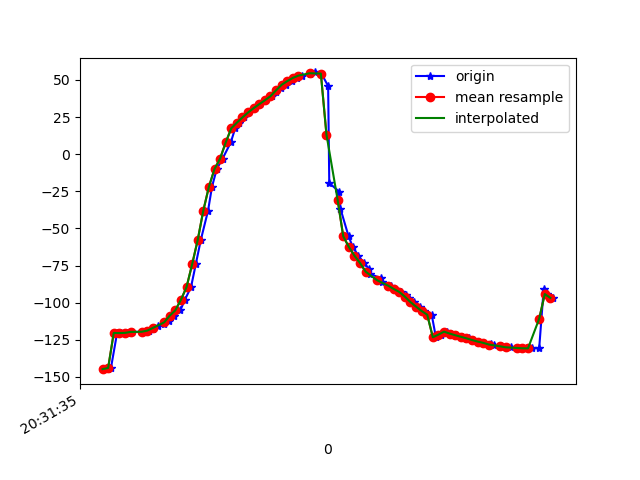

Values plotted in this chart, from the file beside it:
1618777895738, 1473579574579917, -144.84694, -1.8442055, -7.862515
1618777895750, 1473579593810687, -144, -1.665, -8.803
1618777895772, 1473579613041457, -120.5, -6.331, 0.1927
1618777895787, 1473579632272227, -120.5, -3.722, -4.835
1618777895807, 1473579651502997, -120.4, -1.061, -10.06
1618777895824, 1473579670733767, -119.8, -0.4934, -11.98
1618777895867, 1473579689964537, -119.6, 0.1508, -12.55
1618777895869, 1473579709195307, -119.7, 1.664, -12.44
1618777895886, 1473579728426077, -118.9, 4.979, -13.1
1618777895900, 1473579747656847, -118.1, 10.13, -13.41
1618777895919, 1473579766887617, -116, 16.46, -14.97
1618777895941, 1473579786118387, -114.4, 24.21, -16.46
1618777895959, 1473579805349157, -112.2, 33.6, -19.65
1618777895975, 1473579824579927, -108.8, 42.02, -23.1
1618777895998, 1473579843810697, -105.2, 51.34, -28.17
1618777896014, 1473579863041467, -98.11, 58.95, -35.88
1618777896036, 1473579882272237, -89.63, 65.74, -45.58
1618777896053, 1473579901503007, -74.27, 71.21, -62.9
1618777896071, 1473579920733777, -57.83, 73.98, -80.23
1618777896097, 1473579939964547, -38.01, 75.3, -102.3
1618777896111, 1473579959195317, -21.97, 74.95, -120.4
1618777896128, 1473579978426087, -9.989, 73.96, -134.5
1618777896149, 1473579997656857, -2.957, 71.25, -128.8
1618777896178, 1473580016887627, 7.891, 71.59, -144.7
1618777896194, 1473580036118397, 17.47, 71.92, -159
1618777896207, 1473580055349167, 21.25, 71.83, -164.3
1618777896225, 1473580074579937, 24.82, 71.62, -168.8
1618777896242, 1473580093810707, 28.11, 71.17, -172.6
1618777896264, 1473580113041477, 31.04, 70.65, -175.5
1618777896282, 1473580132272247, 33.72, 70.25, -177.6
1618777896302, 1473580151503017, 36.34, 70.02, -179
1618777896326, 1473580170733787, 39.07, 69.92, -180
1618777896340, 1473580189964557, 41.78, 69.87, 179.8
1618777896356, 1473580209195327, 44.3, 69.99, -179.6
1618777896377, 1473580228426097, 46.78, 70.68, -178.5
1618777896398, 1473580247656867, 49.23, 71.97, -176.8
1618777896415, 1473580266887637, 51.4, 73.77, -174.2
1618777896434, 1473580286118407, 52.94, 75.63, -170.6
1618777896460, 1473580305349177, 54.01, 77.23, -166.3
1618777896478, 1473580324579947, 55.09, 78.81, -162.2
1618777896502, 1473580343810717, 54.31, 80.96, -156.3
1618777896526, 1473580363041487, 45.92, 83.61, -143
1618777896530, 1473580382272257, -19.43, 74.06, -63.01
1618777896565, 1473580401503027, -25.15, 78.49, -59.01
1618777896570, 1473580420733797, -36.72, 81.48, -47.19
1618777896599, 1473580439964567, -55.36, 82.02, -26.66
1618777896614, 1473580459195337, -62.48, 80.04, -17.58
1618777896634, 1473580478426107, -68.38, 77.82, -10.34
1618777896654, 1473580497656877, -73.32, 75.02, -4.616
1618777896673, 1473580516887647, -77.47, 71.42, -0.1364
1618777896677, 1473580536118417, -80.79, 67.22, 3.118
1618777896715, 1473580555349187, -83.59, 62.95, 5.544
1618777896719, 1473580574579957, -86.1, 58.86, 7.396
1618777896749, 1473580593810727, -88.53, 54.74, 8.851
1618777896766, 1473580613041497, -90.78, 49.92, 9.769
1618777896787, 1473580632272267, -92.8, 44.13, 10.33
1618777896803, 1473580651503037, -94.79, 38.3, 10.8
1618777896814, 1473580670733807, -97.1, 34.15, 11.14
1618777896834, 1473580689964577, -99.65, 31.78, 11.4
1618777896854, 1473580709195347, -102.7, 29.67, 11.76
1618777896870, 1473580728426117, -105.7, 26.05, 12.28
... 24 more rows
